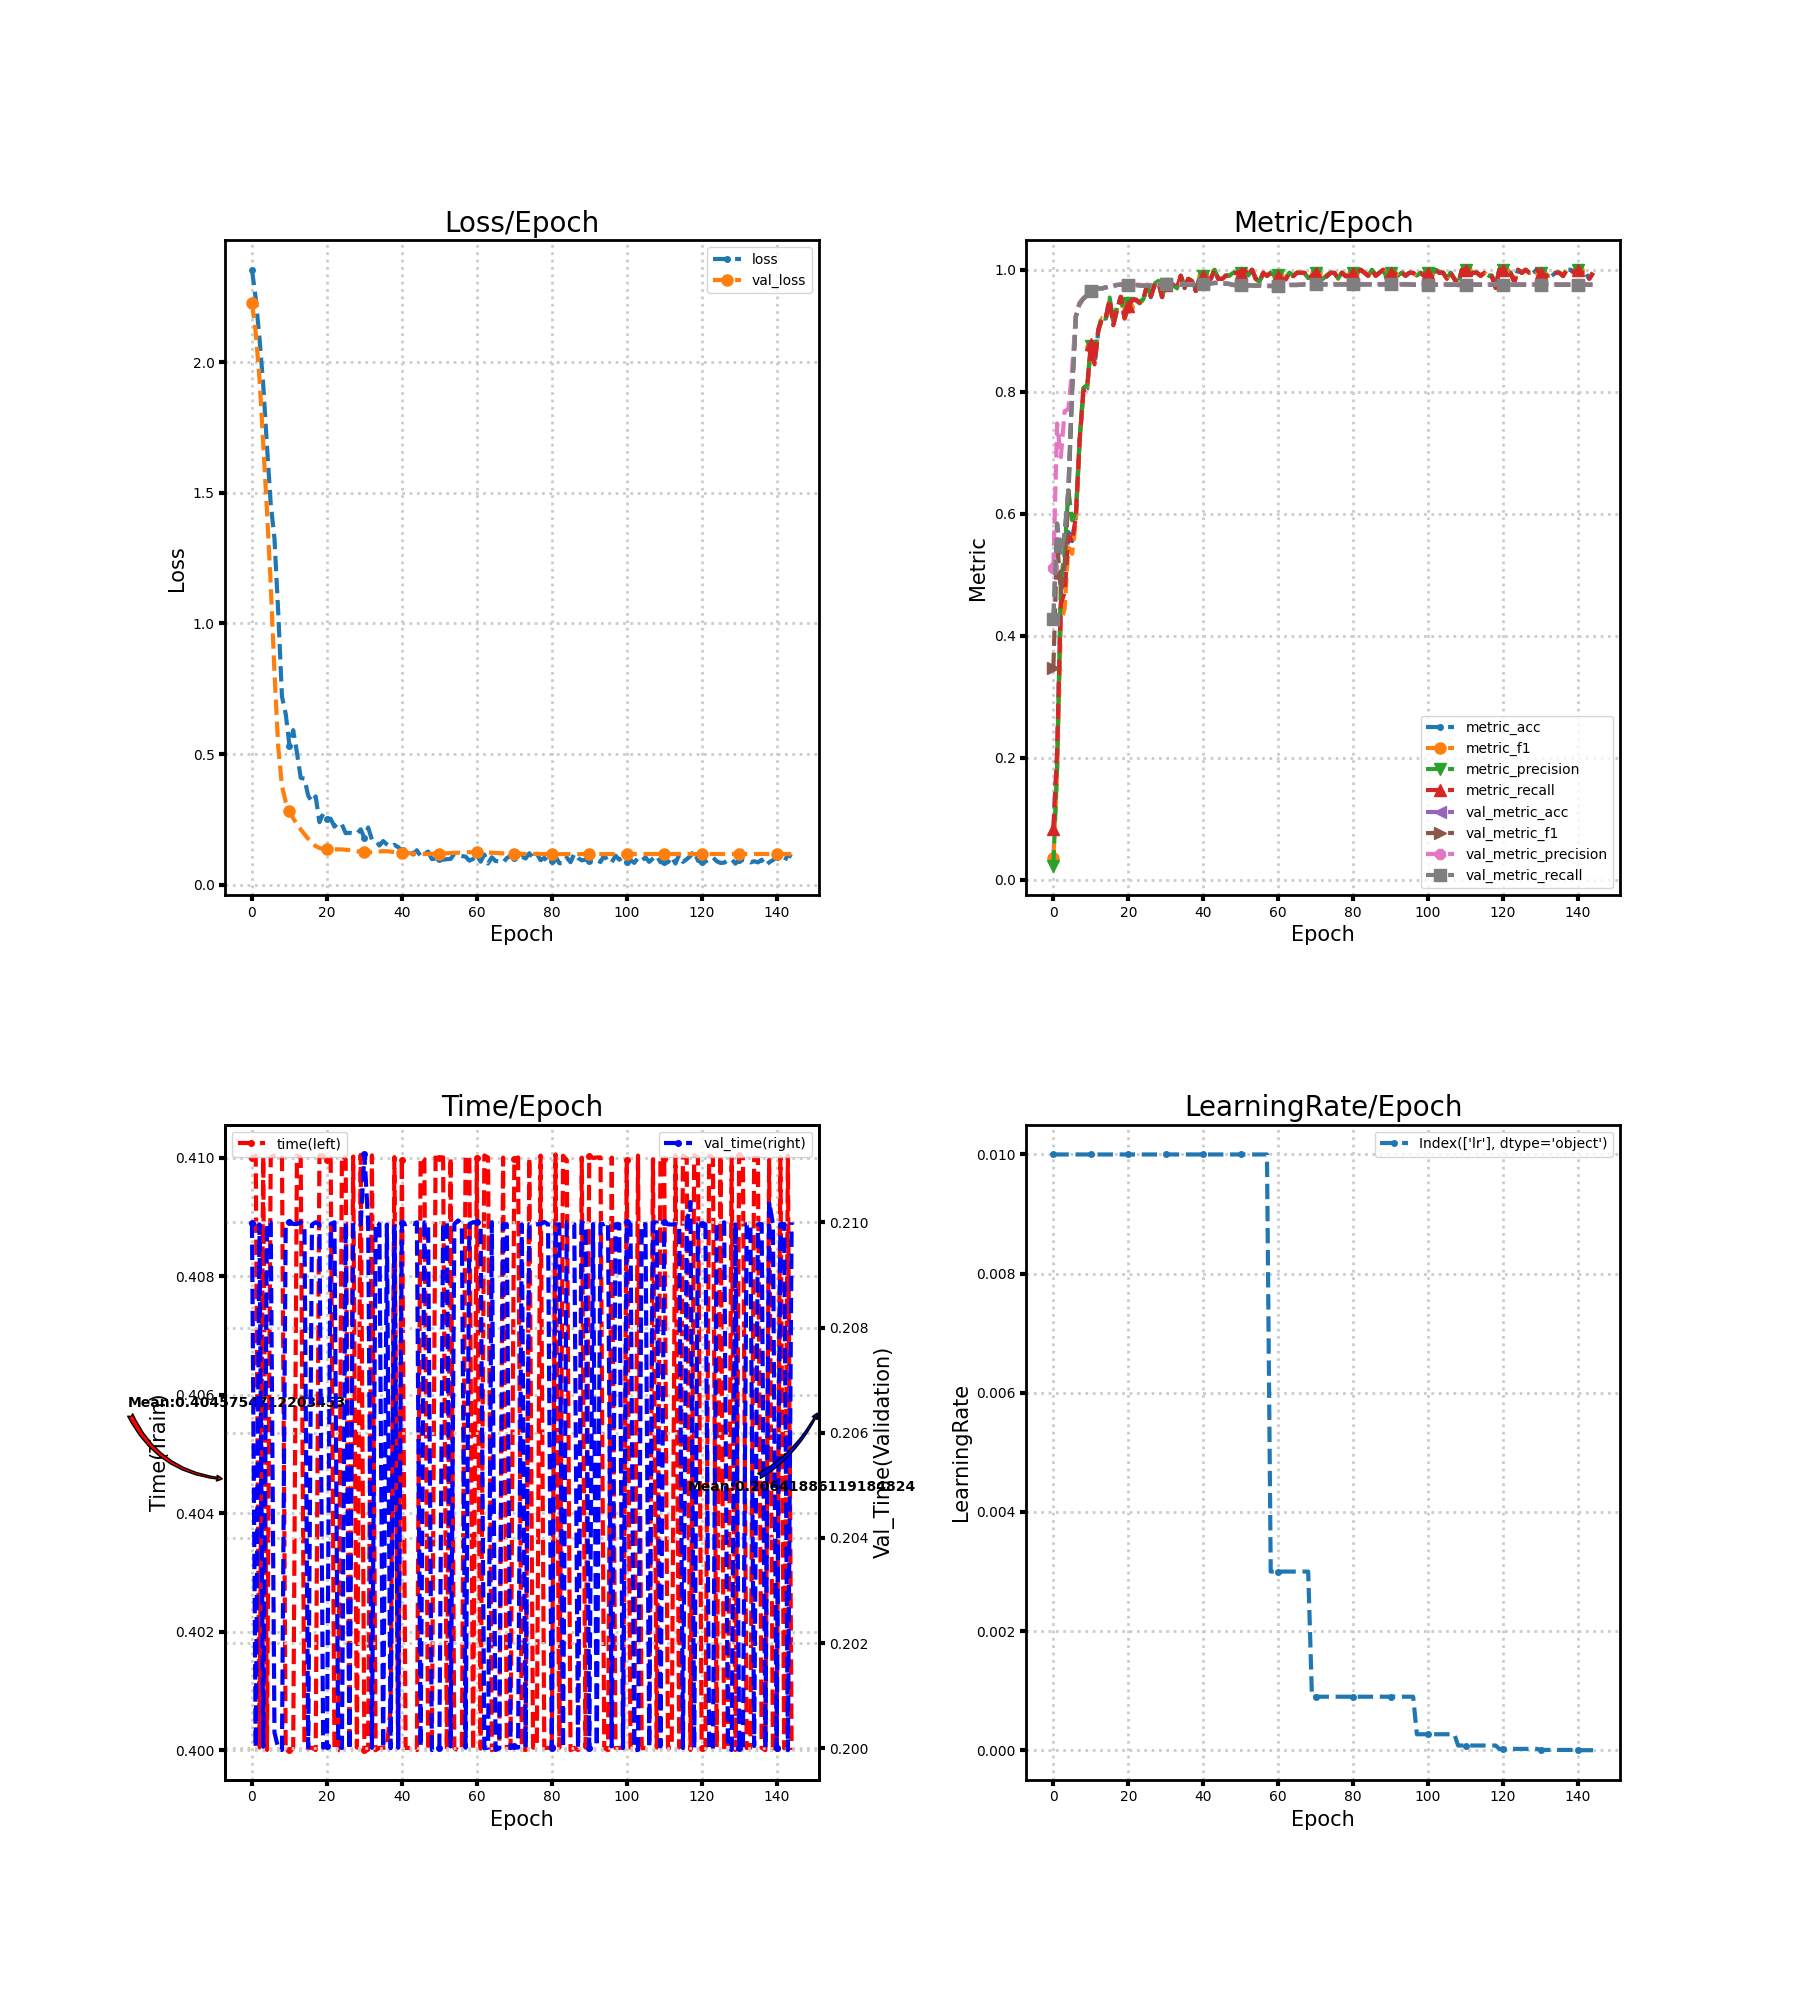

The data file committed next to this chart (first rows):
loss, metric_acc, metric_f1, metric_precision, metric_recall, time, lr, val_loss, val_metric_acc, val_metric_f1, val_metric_precision, val_metric_recall, val_time
2.354, 0.08, 0.03607, 0.02322, 0.08265, 0.41, 0.01, 2.228, 0.4278, 0.3471, 0.5111, 0.4269, 0.21
2.244, 0.205, 0.1776, 0.1849, 0.2093, 0.41, 0.01, 2.114, 0.5833, 0.5541, 0.748, 0.5842, 0.2
2.092, 0.455, 0.4206, 0.4906, 0.4523, 0.4, 0.01, 1.938, 0.5328, 0.471, 0.6929, 0.5337, 0.21
1.914, 0.475, 0.4445, 0.5352, 0.4707, 0.41, 0.01, 1.689, 0.5667, 0.5173, 0.7682, 0.5677, 0.2
1.68, 0.57, 0.5447, 0.6385, 0.5649, 0.4, 0.01, 1.431, 0.64, 0.6232, 0.7714, 0.6409, 0.21
1.458, 0.555, 0.5343, 0.5895, 0.5537, 0.41, 0.01, 1.15, 0.8028, 0.8044, 0.8372, 0.8031, 0.21
1.325, 0.595, 0.5877, 0.6024, 0.5957, 0.41, 0.01, 0.8116, 0.9233, 0.9236, 0.9265, 0.9233, 0.2003
1.043, 0.72, 0.7188, 0.7222, 0.7185, 0.41, 0.01, 0.527, 0.9444, 0.9444, 0.9463, 0.9443, 0.2
0.7202, 0.8, 0.797, 0.8062, 0.8012, 0.41, 0.01, 0.3773, 0.9528, 0.9527, 0.9539, 0.9527, 0.2
0.6539, 0.805, 0.8048, 0.8112, 0.8059, 0.4, 0.01, 0.3173, 0.9578, 0.9577, 0.9583, 0.9577, 0.21
0.5327, 0.875, 0.8735, 0.8758, 0.8776, 0.4, 0.01, 0.2811, 0.965, 0.965, 0.9653, 0.965, 0.21
0.5915, 0.845, 0.847, 0.8569, 0.845, 0.4, 0.01, 0.254, 0.9683, 0.9684, 0.9688, 0.9683, 0.21
0.5054, 0.9, 0.9011, 0.9025, 0.9013, 0.41, 0.01, 0.2319, 0.9694, 0.9695, 0.9699, 0.9694, 0.21
0.4089, 0.92, 0.9209, 0.9249, 0.9199, 0.41, 0.01, 0.2115, 0.9694, 0.9695, 0.9698, 0.9694, 0.21
0.4057, 0.92, 0.9199, 0.9214, 0.9203, 0.4, 0.01, 0.193, 0.9711, 0.9712, 0.9715, 0.9711, 0.21
0.3406, 0.95, 0.9518, 0.9545, 0.9514, 0.4, 0.01, 0.1755, 0.9728, 0.9728, 0.9731, 0.9728, 0.2
0.3168, 0.91, 0.9101, 0.9159, 0.9089, 0.4, 0.01, 0.1596, 0.9739, 0.974, 0.9744, 0.9739, 0.21
0.3377, 0.935, 0.9359, 0.9399, 0.9344, 0.4, 0.01, 0.1473, 0.975, 0.9751, 0.9755, 0.975, 0.21
0.2392, 0.955, 0.9551, 0.9555, 0.956, 0.41, 0.01, 0.1404, 0.9756, 0.9756, 0.976, 0.9755, 0.21
0.2716, 0.92, 0.9199, 0.9254, 0.9208, 0.41, 0.01, 0.1371, 0.975, 0.9751, 0.9757, 0.975, 0.2
0.2531, 0.94, 0.9398, 0.9449, 0.9399, 0.41, 0.01, 0.1353, 0.975, 0.9752, 0.9758, 0.975, 0.2
0.2522, 0.95, 0.9506, 0.9526, 0.9507, 0.41, 0.01, 0.1349, 0.975, 0.9751, 0.9757, 0.975, 0.21
0.2221, 0.95, 0.9505, 0.951, 0.9512, 0.4, 0.01, 0.1352, 0.975, 0.9752, 0.9758, 0.975, 0.21
0.2375, 0.945, 0.9458, 0.9475, 0.9462, 0.4, 0.01, 0.1352, 0.9744, 0.9746, 0.9754, 0.9744, 0.2001
0.2301, 0.95, 0.95, 0.9515, 0.9514, 0.41, 0.01, 0.1348, 0.9739, 0.9741, 0.9749, 0.9739, 0.2
0.197, 0.975, 0.9746, 0.9752, 0.9757, 0.41, 0.01, 0.1335, 0.9739, 0.9741, 0.9749, 0.9739, 0.21
0.1983, 0.955, 0.956, 0.9567, 0.9562, 0.4, 0.01, 0.1326, 0.9744, 0.9746, 0.9754, 0.9744, 0.2
0.1962, 0.975, 0.9751, 0.9771, 0.9746, 0.41, 0.01, 0.1311, 0.9744, 0.9746, 0.9754, 0.9744, 0.21
0.1945, 0.98, 0.9806, 0.9818, 0.9802, 0.4, 0.01, 0.1281, 0.975, 0.9752, 0.9759, 0.975, 0.21
0.2117, 0.955, 0.9553, 0.9568, 0.9553, 0.41, 0.01, 0.1257, 0.9756, 0.9758, 0.9765, 0.9755, 0.21
0.1787, 0.975, 0.9756, 0.9768, 0.9755, 0.4, 0.01, 0.124, 0.9772, 0.9773, 0.9778, 0.9772, 0.2113
0.2188, 0.97, 0.9694, 0.9709, 0.9705, 0.4, 0.01, 0.1235, 0.9772, 0.9773, 0.9778, 0.9772, 0.21
0.1725, 0.975, 0.9755, 0.9757, 0.9757, 0.41, 0.01, 0.1242, 0.9761, 0.9762, 0.9767, 0.9761, 0.2
0.1692, 0.97, 0.9691, 0.9696, 0.9694, 0.4, 0.01, 0.1256, 0.9767, 0.9768, 0.9772, 0.9766, 0.21
0.1497, 0.99, 0.9901, 0.9905, 0.9902, 0.4, 0.01, 0.1271, 0.9761, 0.9762, 0.9767, 0.9761, 0.21
0.1668, 0.97, 0.971, 0.9721, 0.9707, 0.4, 0.01, 0.1281, 0.9756, 0.9757, 0.9762, 0.9755, 0.2
0.154, 0.985, 0.9851, 0.9852, 0.9852, 0.4, 0.01, 0.1278, 0.9756, 0.9757, 0.9763, 0.9755, 0.21
0.1451, 0.98, 0.9804, 0.9822, 0.9802, 0.4007, 0.01, 0.1265, 0.9756, 0.9757, 0.9763, 0.9755, 0.2
0.1525, 0.965, 0.9653, 0.9674, 0.9655, 0.41, 0.01, 0.1241, 0.9761, 0.9763, 0.9769, 0.9761, 0.21
0.1436, 0.985, 0.9848, 0.9851, 0.9855, 0.4, 0.01, 0.1224, 0.9767, 0.9768, 0.9773, 0.9766, 0.2
0.1313, 0.99, 0.9901, 0.9902, 0.9902, 0.41, 0.01, 0.1215, 0.9767, 0.9768, 0.9774, 0.9766, 0.21
0.1336, 0.985, 0.9848, 0.9849, 0.9852, 0.4, 0.01, 0.1209, 0.9767, 0.9768, 0.9774, 0.9766, 0.21
0.1399, 0.985, 0.9851, 0.9861, 0.985, 0.4, 0.01, 0.1201, 0.9778, 0.9779, 0.9784, 0.9777, 0.21
0.1153, 1.0, 1.0, 1.0, 1.0, 0.4, 0.01, 0.1192, 0.9783, 0.9784, 0.9789, 0.9783, 0.21
0.1317, 0.985, 0.9852, 0.9857, 0.9852, 0.4, 0.01, 0.118, 0.9783, 0.9784, 0.9789, 0.9783, 0.21
0.1087, 0.985, 0.985, 0.9852, 0.985, 0.41, 0.01, 0.1173, 0.9772, 0.9773, 0.9777, 0.9772, 0.2
0.1172, 0.99, 0.9902, 0.9909, 0.9902, 0.41, 0.01, 0.1171, 0.9772, 0.9773, 0.9777, 0.9772, 0.21
0.1265, 0.99, 0.9901, 0.9905, 0.9902, 0.4, 0.01, 0.1175, 0.9767, 0.9767, 0.9771, 0.9766, 0.21
0.09766, 0.995, 0.995, 0.9952, 0.995, 0.4, 0.01, 0.1181, 0.975, 0.9751, 0.9755, 0.975, 0.2
0.09958, 0.995, 0.995, 0.9952, 0.995, 0.41, 0.01, 0.1189, 0.975, 0.9751, 0.9755, 0.975, 0.2
0.09892, 0.995, 0.9951, 0.9952, 0.9952, 0.41, 0.01, 0.1191, 0.975, 0.9751, 0.9755, 0.975, 0.2
0.09548, 1.0, 1.0, 1.0, 1.0, 0.41, 0.01, 0.1194, 0.9744, 0.9745, 0.975, 0.9744, 0.21
0.09741, 0.99, 0.9902, 0.9907, 0.9902, 0.4, 0.01, 0.1201, 0.9744, 0.9745, 0.975, 0.9744, 0.21
0.09849, 1.0, 1.0, 1.0, 1.0, 0.41, 0.01, 0.1206, 0.9744, 0.9746, 0.9751, 0.9744, 0.2
0.1179, 0.985, 0.9854, 0.9855, 0.9857, 0.4, 0.01, 0.1215, 0.9739, 0.974, 0.9745, 0.9739, 0.21
0.1126, 0.98, 0.9798, 0.9802, 0.9805, 0.4, 0.01, 0.1219, 0.9744, 0.9746, 0.9751, 0.9744, 0.21
0.1095, 0.995, 0.9951, 0.9952, 0.9952, 0.4, 0.01, 0.1231, 0.9739, 0.974, 0.9746, 0.9739, 0.21
0.1073, 0.99, 0.9901, 0.9907, 0.99, 0.41, 0.01, 0.1241, 0.9733, 0.9735, 0.9742, 0.9733, 0.2
0.09164, 0.995, 0.995, 0.9952, 0.995, 0.41, 0.003, 0.1242, 0.9733, 0.9735, 0.9742, 0.9733, 0.21
0.09831, 0.99, 0.9901, 0.9905, 0.9905, 0.4, 0.003, 0.1241, 0.9733, 0.9735, 0.9742, 0.9733, 0.21
... 85 more rows
